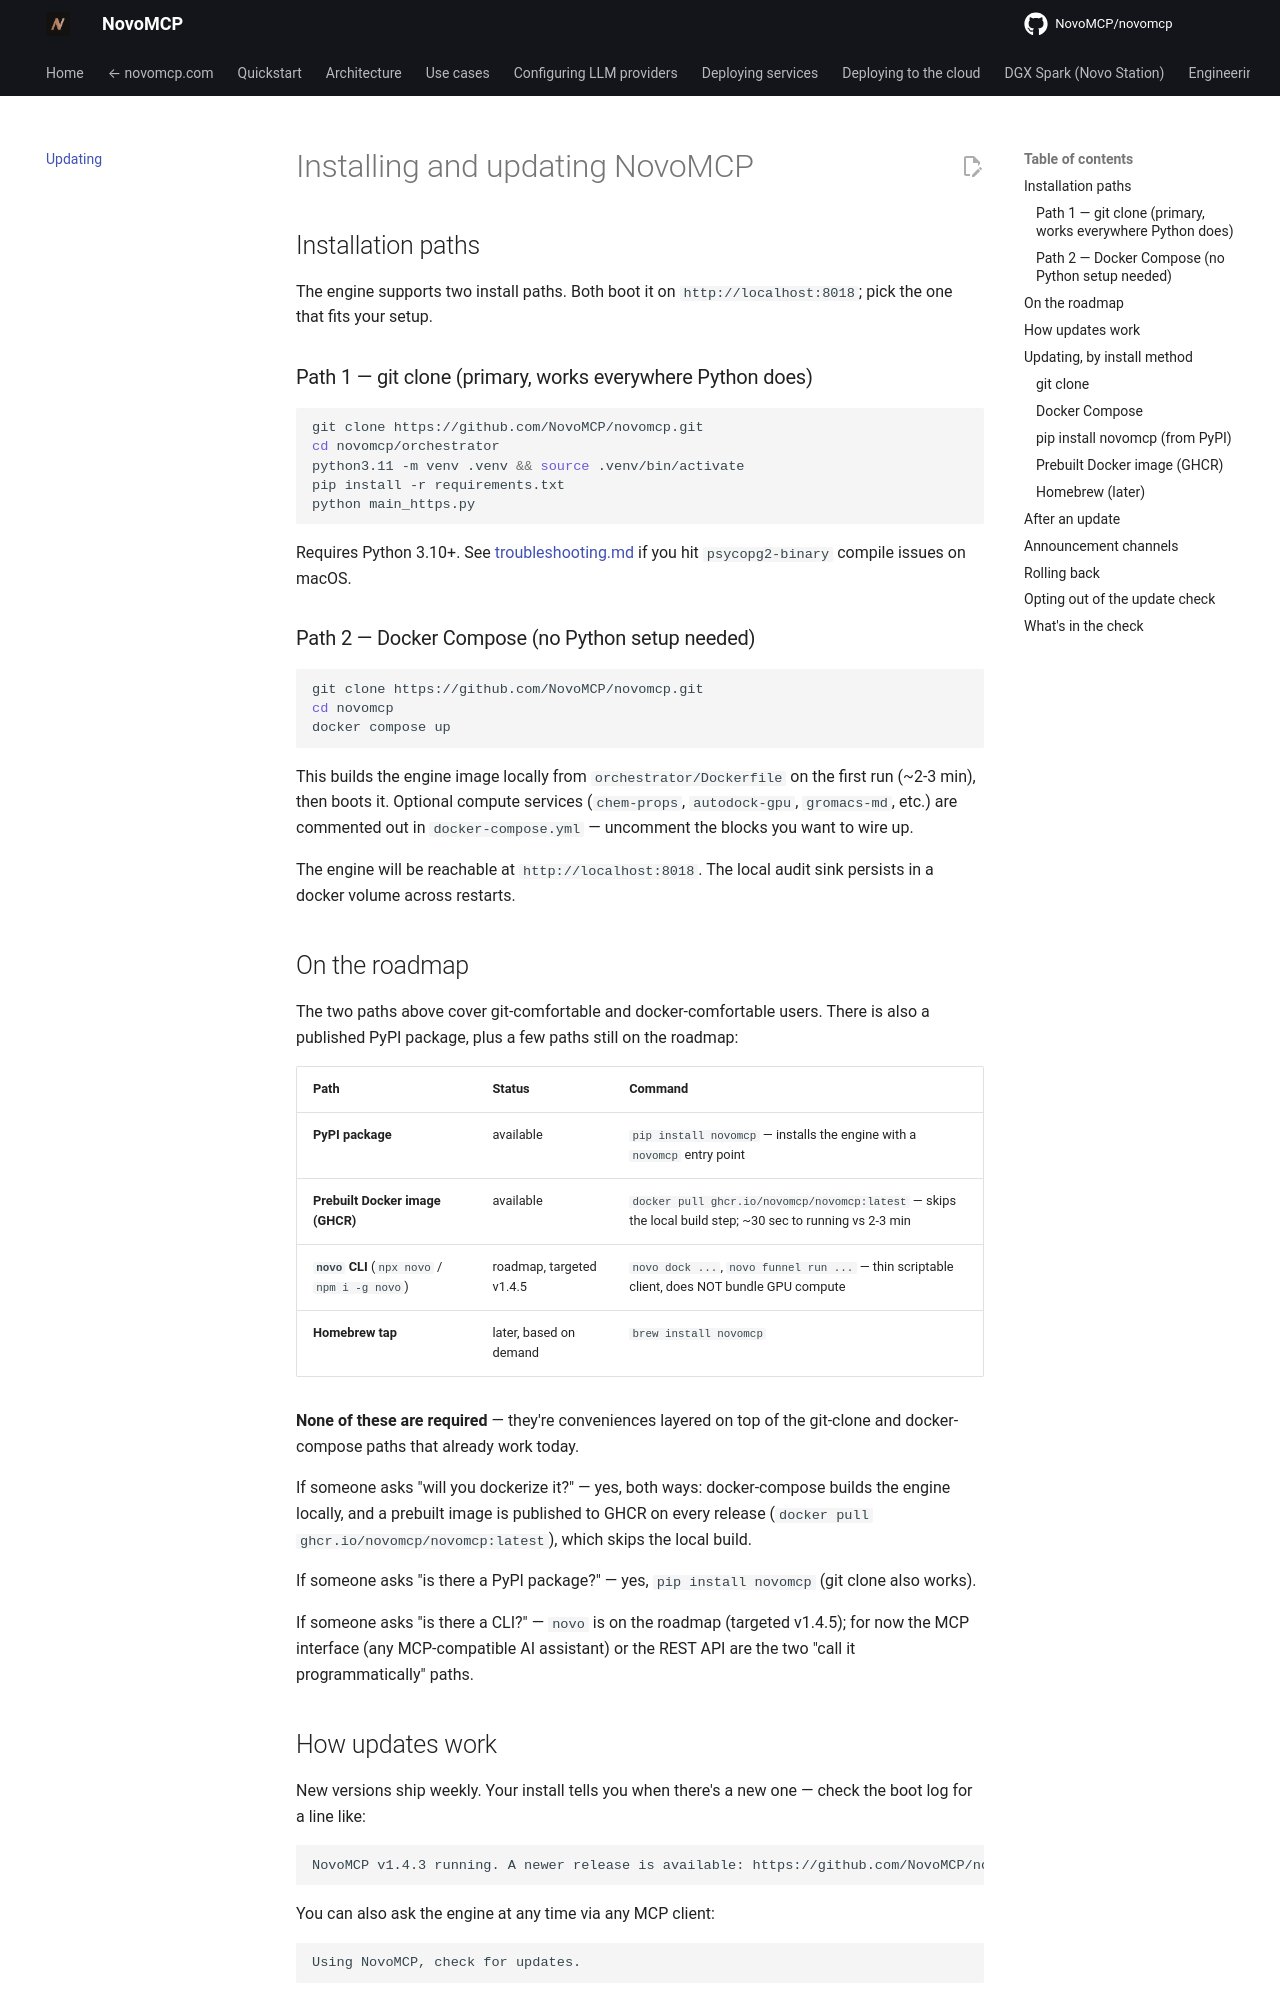

repository: NovoMCP/novomcp · page: updating/index.html · generator: mkdocs

# Installing and updating NovoMCP

## Installation paths

The engine supports two install paths. Both boot it on `http://localhost:8018`; pick the one that fits your setup.

### Path 1 — git clone (primary, works everywhere Python does)

```bash
git clone https://github.com/NovoMCP/novomcp.git
cd novomcp/orchestrator
python3.11 -m venv .venv && source .venv/bin/activate
pip install -r requirements.txt
python main_https.py
```

Requires Python 3.10+. See [troubleshooting.md](troubleshooting.md) if you hit `psycopg2-binary` compile issues on macOS.

### Path 2 — Docker Compose (no Python setup needed)

```bash
git clone https://github.com/NovoMCP/novomcp.git
cd novomcp
docker compose up
```

This builds the engine image locally from `orchestrator/Dockerfile` on the first run (~2-3 min), then boots it. Optional compute services (`chem-props`, `autodock-gpu`, `gromacs-md`, etc.) are commented out in `docker-compose.yml` — uncomment the blocks you want to wire up.

The engine will be reachable at `http://localhost:8018`. The local audit sink persists in a docker volume across restarts.

## On the roadmap

The two paths above cover git-comfortable and docker-comfortable users. There is also a published PyPI package, plus a few paths still on the roadmap:

| Path | Status | Command |
|---|---|---|
| **PyPI package** | available | `pip install novomcp` — installs the engine with a `novomcp` entry point |
| **Prebuilt Docker image (GHCR)** | available | `docker pull ghcr.io/novomcp/novomcp:latest` — skips the local build step; ~30 sec to running vs 2-3 min |
| **`novo` CLI** (`npx novo` / `npm i -g novo`) | roadmap, targeted v1.4.5 | `novo dock ...`, `novo funnel run ...` — thin scriptable client, does NOT bundle GPU compute |
| **Homebrew tap** | later, based on demand | `brew install novomcp` |

**None of these are required** — they're conveniences layered on top of the git-clone and docker-compose paths that already work today.

If someone asks "will you dockerize it?" — yes, both ways: docker-compose builds the engine locally, and a prebuilt image is published to GHCR on every release (`docker pull ghcr.io/novomcp/novomcp:latest`), which skips the local build.

If someone asks "is there a PyPI package?" — yes, `pip install novomcp` (git clone also works).

If someone asks "is there a CLI?" — `novo` is on the roadmap (targeted v1.4.5); for now the MCP interface (any MCP-compatible AI assistant) or the REST API are the two "call it programmatically" paths.
